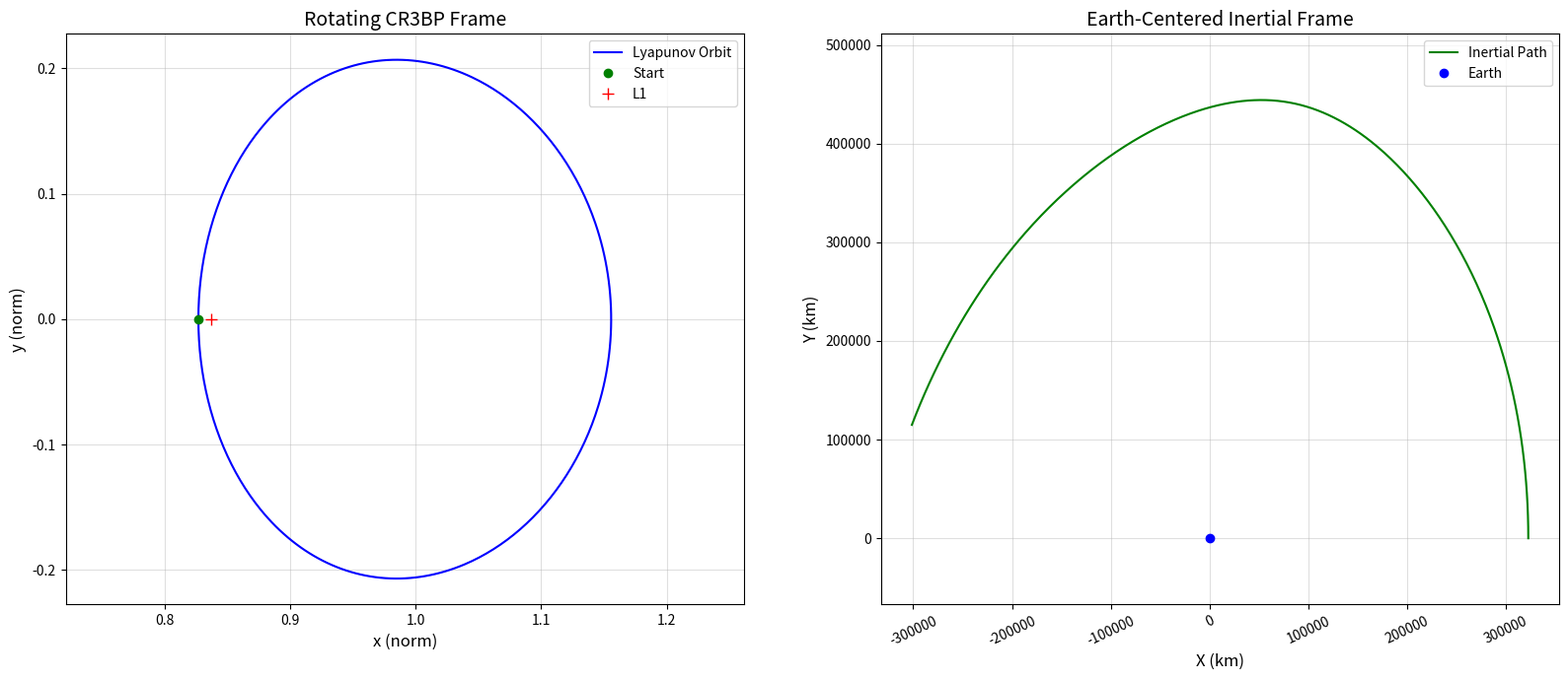

Python code for this plot:
import numpy as np
import matplotlib.pyplot as plt
from scipy.integrate import solve_ivp
from scipy.optimize import brentq

# --- Simulation Parameters ---
EMP = 0.01215
EM_R = 384399 # km
orb_a = 0.01  # Normalized amplitude

# --- CR3BP Equations of Motion ---
def cr3bp_eom(t, state):
    x, y, z, vx, vy, vz = state
    r1 = np.sqrt((x + EMP)**2 + y**2 + z**2)
    r2 = np.sqrt((x - 1 + EMP)**2 + y**2 + z**2)
    ax = 2*vy + x - ((1-EMP)*(x+EMP))/r1**3 - EMP*(x-1+EMP)/r2**3
    ay = y - 2*vx - (1-EMP)*y/r1**3 - EMP*y/r2**3
    az = (EMP-1)*z/r1**3 - EMP*z/r2**3
    return [vx, vy, vz, ax, ay, az]

# --- Find L1 ---
f = lambda x: x - (1-EMP)*(x+EMP)/np.abs(x+EMP)**3 - EMP*(x-1+EMP)/np.abs(x-1+EMP)**3
x_L1 = brentq(f, -EMP+EMP*.5, 1-EMP-.05*EMP)

# --- Root Finder for Half-Period Crossing ---
def y_cros(t, state):
    return state[1]
y_cros.terminal, y_cros.direction = True, -1

def vy_finder(vy_gues):
    i_state = [x_L1 - orb_a, 0, 0, 0, vy_gues, 0]
    sol = solve_ivp(cr3bp_eom, [0, 5], i_state, events=y_cros, rtol=1e-11, atol=1e-11)
    f_state = sol.y_events[0][0]
    return f_state[3] # Return x-velocity at crossing

f_vy = brentq(vy_finder, 0.01, 0.9)
f_state = [x_L1 - orb_a, 0, 0, 0, f_vy, 0]

# --- ECI Transformation ---
def cr3bp_eci_pos(t, state):
    x, y, z = state[0], state[1], state[2]
    x_eci = (x + EMP)*np.cos(t) - y*np.sin(t)
    y_eci = (x + EMP)*np.sin(t) + y*np.cos(t)
    return np.array([x_eci * EM_R, y_eci * EM_R, z * EM_R])

# --- Propagate Orbit for Plotting ---
dum_prop = solve_ivp(cr3bp_eom, [0, 5], f_state, events=y_cros, rtol=1e-11, atol=1e-11)
HP = dum_prop.t_events[0][0]
T = 2.0 * HP 

t_eval = np.linspace(0, T, 500)
sol = solve_ivp(cr3bp_eom, [0, T], f_state, t_eval=t_eval, rtol=1e-11, atol=1e-11)
eci_positions = np.array([cr3bp_eci_pos(sol.t[i], sol.y[:, i]) for i in range(len(sol.t))])

# ==========================================
# --- Plotting Figure 1 ---
# ==========================================
fig, (ax1, ax2) = plt.subplots(1, 2, figsize=(16, 7))

# Left Subplot
ax1.plot(sol.y[0, :], sol.y[1, :], 'b-', label='Lyapunov Orbit')
ax1.plot(f_state[0], f_state[1], 'go', markersize=6, label='Start')
ax1.plot(x_L1, 0, 'r+', markersize=8, label='L1')
ax1.set_title('Rotating CR3BP Frame', fontsize=14)
ax1.set_xlabel('x (norm)', fontsize=12)
ax1.set_ylabel('y (norm)', fontsize=12)
ax1.grid(True, alpha=0.4)
ax1.axis('equal') 
ax1.legend(loc='upper right')

# Right Subplot
ax2.plot(eci_positions[:, 0], eci_positions[:, 1], 'g-', label='Inertial Path')
ax2.plot(0, 0, 'bo', markersize=6, label='Earth')
ax2.set_title('Earth-Centered Inertial Frame', fontsize=14)
ax2.set_xlabel('X (km)', fontsize=12)
ax2.set_ylabel('Y (km)', fontsize=12)
ax2.grid(True, alpha=0.4)
ax2.axis('equal')
ax2.legend(loc='upper right')

# <-- FIX: Angle the long X-axis numbers to prevent them crashing into each other
ax2.tick_params(axis='x', rotation=25)

# <-- FIX: Add massive padding between the two graphs so they don't bleed together
plt.tight_layout(w_pad=4.0) 

plt.savefig('fig1_lyapunov_corrected.png', dpi=300, bbox_inches='tight')
plt.show()
